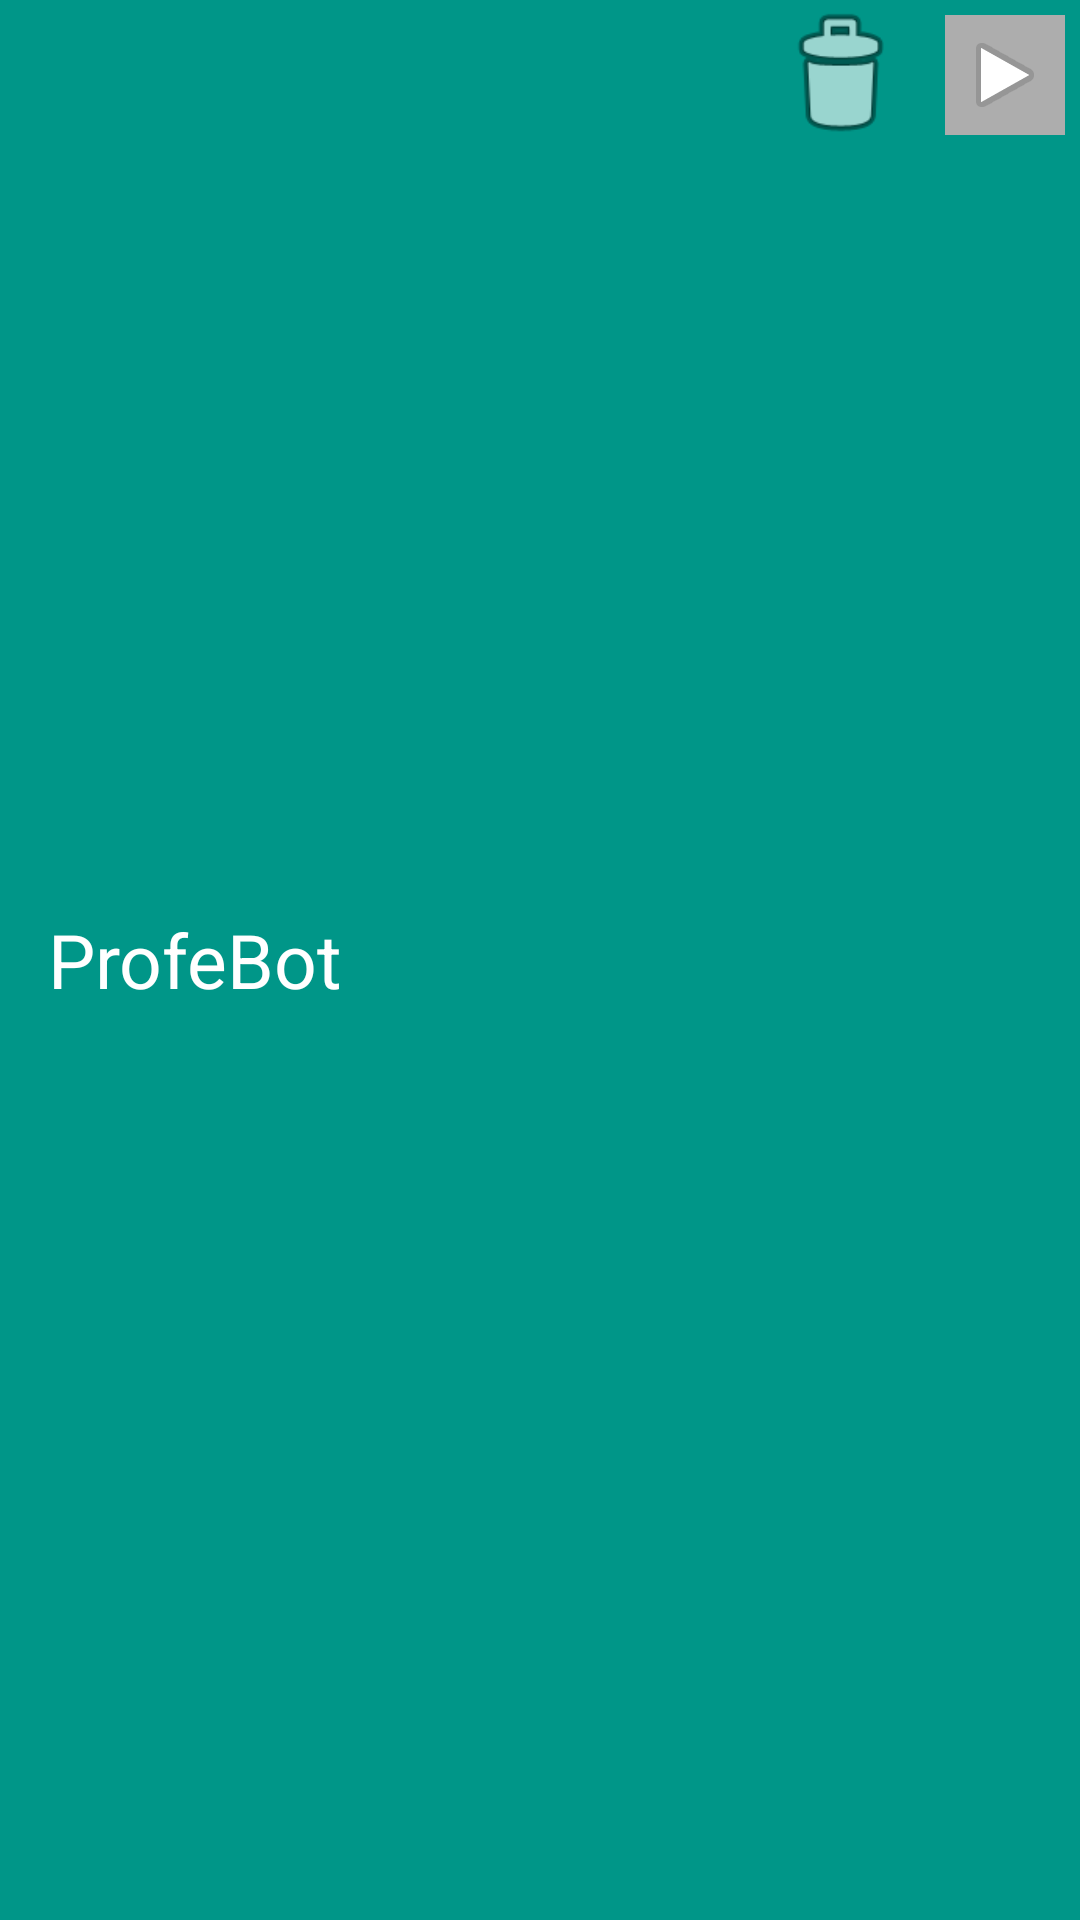

The Android layout XML behind this screen, and the referenced resources:
<!-- AndroidManifest.xml: application theme AppTheme -->
<!-- res/layout/enter_equation_handdraw_toolbar.xml -->
<?xml version="1.0" encoding="utf-8"?>
<android.support.v7.widget.Toolbar
    xmlns:android="http://schemas.android.com/apk/res/android"
    android:id="@+id/toolbar_id"
    android:layout_width="match_parent"
    android:layout_height="wrap_content"
    android:background="@color/colorGreen"
    android:gravity="start|center_vertical">

    <LinearLayout
        android:layout_width="match_parent"
        android:layout_height="match_parent"
        android:orientation="horizontal"
        android:gravity="start">

        <TextView
            android:id="@+id/profebot_id"
            android:layout_width="wrap_content"
            android:layout_height="match_parent"
            android:text="ProfeBot"
            android:textSize="25dp"
            android:gravity="center"
            android:textColor="@color/colorWhite"/>

        <LinearLayout
            android:layout_width="match_parent"
            android:layout_height="wrap_content"
            android:orientation="horizontal"
            android:gravity="end|center_vertical"
            android:layout_marginEnd="5dp">

            <Button
                android:id="@+id/clear_blackboard_id"
                android:layout_width="50dp"
                android:layout_height="50dp"
                android:background="@android:drawable/ic_menu_delete"
                android:layout_marginEnd="10dp"/>

            <ImageButton
                android:id="@+id/solve_equation_id"
                android:layout_width="40dp"
                android:layout_height="40dp"
                android:src="@android:drawable/ic_media_play"
                android:background="@color/colorGreyText" />
        </LinearLayout>

    </LinearLayout>

</android.support.v7.widget.Toolbar>
<!-- resources referenced by this layout -->
<resources>
  <color name="colorGreen">#009688</color>
  <color name="colorGreyText">#ADADAD</color>
  <color name="colorWhite">#FFFFFF</color>
  <style name="AppTheme" parent="Theme.AppCompat.Light.NoActionBar">
          
          <item name="colorPrimary">@color/colorPrimary</item>
          <item name="colorPrimaryDark">@color/colorPrimaryDark</item>
          <item name="colorAccent">@color/colorGreen</item>
      </style>
  <color name="colorPrimary">#3F51B5</color>
  <color name="colorPrimaryDark">#00675a</color>
</resources>
